Dataset: proc (GitHub, NandoG1/deep-learning-project). Classes: apple apple scab, apple black rot, apple cedar apple rust, apple healthy, blueberry healthy, cherry including sour powdery mildew, cherry including sour healthy, corn (maize) cercospora leaf spot gray leaf spot, corn common rust, corn northern leaf blight, corn healthy, grape black rot, grape esca black measles, grape leaf blight (isariopsis leaf spot), grape healthy, orange huanglongbing citrus greening, peach bacterial spot, peach healthy, bell pepper bacterial spot, bell pepper healthy, potato early blight, potato late blight, potato healthy, raspberry healthy, soybean healthy, squash powdery mildew, strawberry leaf scorch, strawberry healthy, tomato bacterial spot, tomato early blight, tomato late blight, tomato leaf mold, tomato septoria leaf spot, tomato spider mites two spotted spider mite, tomato target spot, tomato yellow leaf curl virus, tomato mosaic virus, tomato healthy.

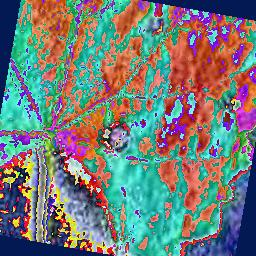
Label: grape black rot

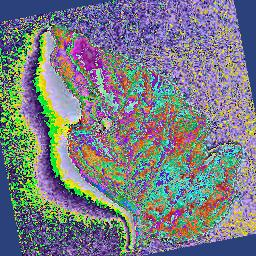
Label: tomato target spot

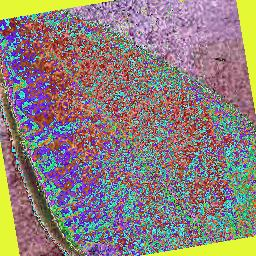
Label: soybean healthy

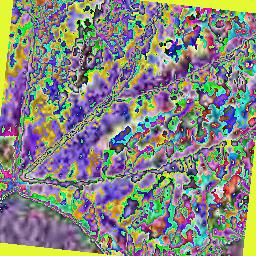
Label: grape esca black measles

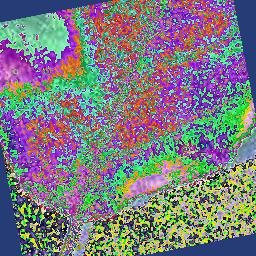
Label: apple black rot

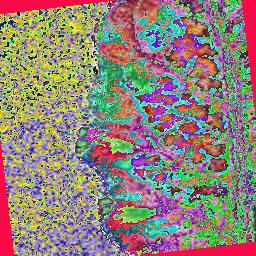
Label: tomato mosaic virus
